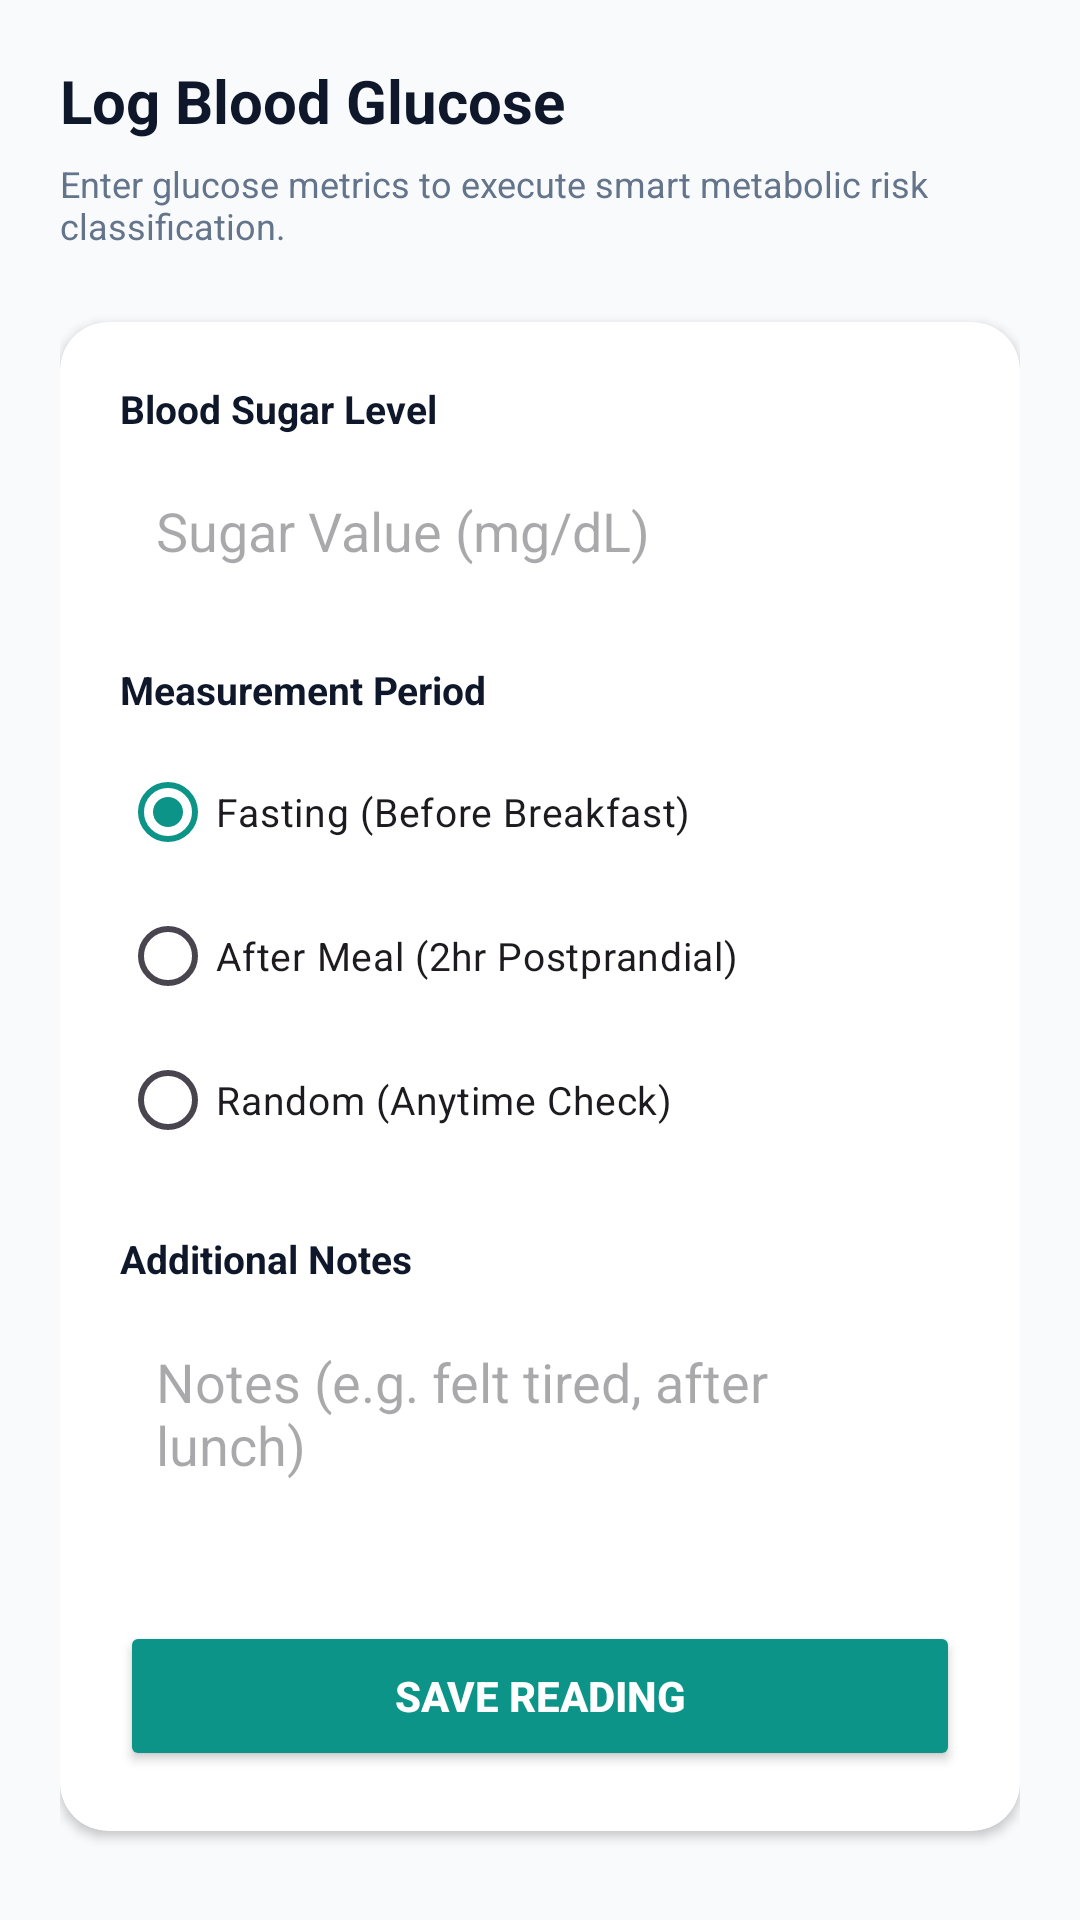

Write the Android layout XML for this screen, with the resource values it uses.
<!-- AndroidManifest.xml: application theme Theme.AIDiabetes -->
<!-- res/layout/fragment_add_sugar.xml -->
<?xml version="1.0" encoding="utf-8"?>
<LinearLayout xmlns:android="http://schemas.android.com/apk/res/android"
    xmlns:app="http://schemas.android.com/apk/res-auto"
    android:layout_width="match_parent"
    android:layout_height="match_parent"
    android:orientation="vertical"
    android:padding="20dp"
    android:background="@color/bg_light">

    <TextView
        android:layout_width="wrap_content"
        android:layout_height="wrap_content"
        android:text="Log Blood Glucose"
        android:textColor="@color/text_dark"
        android:textSize="20sp"
        android:textStyle="bold"
        android:layout_marginBottom="6dp"/>

    <TextView
        android:layout_width="wrap_content"
        android:layout_height="wrap_content"
        android:text="Enter glucose metrics to execute smart metabolic risk classification."
        android:textColor="@color/text_muted"
        android:textSize="12sp"
        android:layout_marginBottom="24dp"/>

    <androidx.cardview.widget.CardView
        android:layout_width="match_parent"
        android:layout_height="wrap_content"
        app:cardCornerRadius="16dp"
        app:cardElevation="2dp">

        <LinearLayout
            android:layout_width="match_parent"
            android:layout_height="wrap_content"
            android:orientation="vertical"
            android:padding="20dp">

            <TextView
                android:layout_width="wrap_content"
                android:layout_height="wrap_content"
                android:text="Blood Sugar Level"
                android:textColor="@color/text_dark"
                android:textSize="13sp"
                android:textStyle="bold"
                android:layout_marginBottom="8dp"/>

            <EditText
                android:id="@+id/et_sugar_value"
                android:layout_width="match_parent"
                android:layout_height="48dp"
                android:hint="@string/sugar_value_hint"
                android:inputType="numberDecimal"
                android:padding="12dp"
                android:background="@drawable/card_glass"
                android:textColor="@color/text_dark"
                android:layout_marginBottom="20dp"/>

            <TextView
                android:layout_width="wrap_content"
                android:layout_height="wrap_content"
                android:text="Measurement Period"
                android:textColor="@color/text_dark"
                android:textSize="13sp"
                android:textStyle="bold"
                android:layout_marginBottom="8dp"/>

            <RadioGroup
                android:id="@+id/rg_reading_type"
                android:layout_width="match_parent"
                android:layout_height="wrap_content"
                android:orientation="vertical"
                android:layout_marginBottom="20dp">

                <RadioButton
                    android:id="@+id/rb_fasting"
                    android:layout_width="wrap_content"
                    android:layout_height="wrap_content"
                    android:text="Fasting (Before Breakfast)"
                    android:checked="true"
                    android:textSize="13sp"/>

                <RadioButton
                    android:id="@+id/rb_after_meal"
                    android:layout_width="wrap_content"
                    android:layout_height="wrap_content"
                    android:text="After Meal (2hr Postprandial)"
                    android:textSize="13sp"/>

                <RadioButton
                    android:id="@+id/rb_random"
                    android:layout_width="wrap_content"
                    android:layout_height="wrap_content"
                    android:text="Random (Anytime Check)"
                    android:textSize="13sp"/>

            </RadioGroup>

            <TextView
                android:layout_width="wrap_content"
                android:layout_height="wrap_content"
                android:text="Additional Notes"
                android:textColor="@color/text_dark"
                android:textSize="13sp"
                android:textStyle="bold"
                android:layout_marginBottom="8dp"/>

            <EditText
                android:id="@+id/et_sugar_notes"
                android:layout_width="match_parent"
                android:layout_height="80dp"
                android:hint="@string/sugar_notes_hint"
                android:inputType="textMultiLine"
                android:padding="12dp"
                android:background="@drawable/card_glass"
                android:textColor="@color/text_dark"
                android:gravity="top"
                android:layout_marginBottom="24dp"/>

            <Button
                android:id="@+id/btn_save_reading"
                android:layout_width="match_parent"
                android:layout_height="50dp"
                android:text="@string/btn_save_reading"
                android:backgroundTint="@color/primary"
                android:textColor="@color/white"
                android:textStyle="bold"/>

        </LinearLayout>

    </androidx.cardview.widget.CardView>

</LinearLayout>
<!-- resources referenced by this layout -->
<resources>
  <color name="bg_light">#F8FAFC</color>
  <color name="primary">#0D9488</color>
  <color name="text_dark">#0F172A</color>
  <color name="text_muted">#64748B</color>
  <color name="white">#FFFFFF</color>
  <string name="btn_save_reading">Save Reading</string>
  <string name="sugar_notes_hint">Notes (e.g. felt tired, after lunch)</string>
  <string name="sugar_value_hint">Sugar Value (mg/dL)</string>
  <style name="Theme.AIDiabetes" parent="Theme.Material3.DayNight.NoActionBar">
          
          <item name="colorPrimary">@color/primary</item>
          <item name="colorSecondary">@color/accent</item>
          
          
          <item name="android:statusBarColor">@color/bg_dark</item>
          <item name="android:windowBackground">@color/bg_light</item>
      </style>
  <color name="accent">#10B981</color>
  <color name="bg_dark">#0F172A</color>
</resources>
